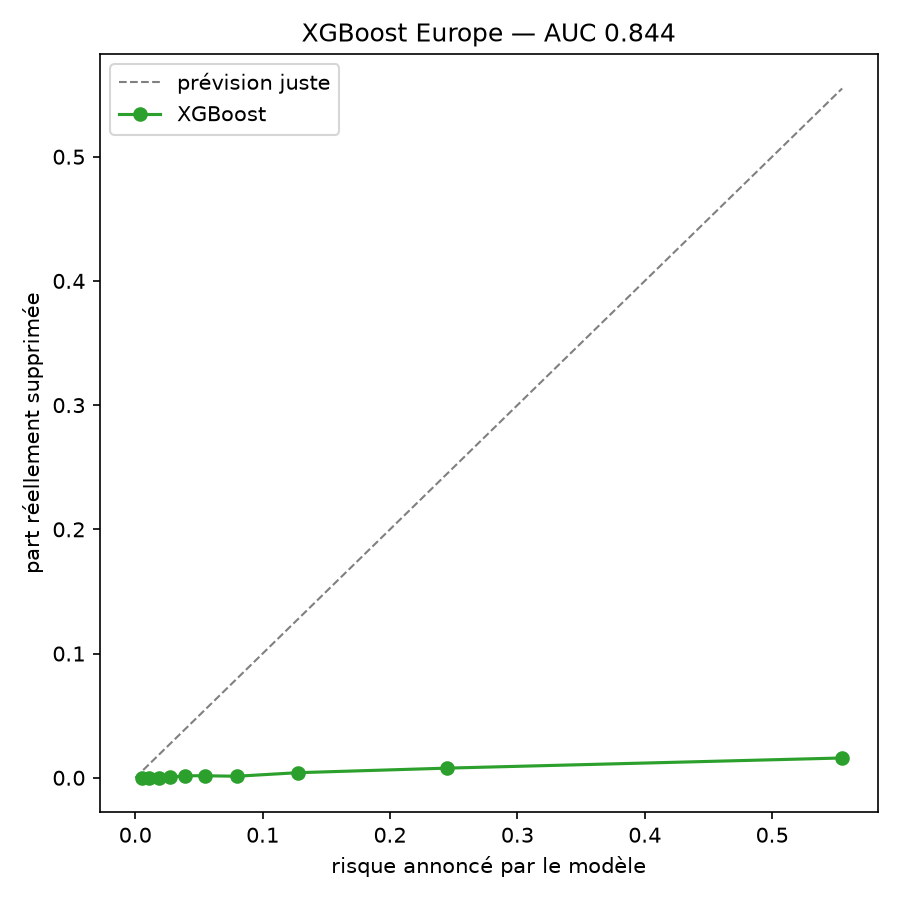

The data file committed next to this chart (first rows):
risque_prevu, risque_observe, avis
0.004944, 0.0, 2446
0.0111, 0.0, 2445
0.01827, 0.0, 2445
0.0272, 0.000409, 2445
0.03887, 0.001636, 2445
0.05465, 0.001636, 2445
0.07948, 0.001227, 2445
0.1274, 0.00409, 2445
0.245, 0.007771, 2445
0.555, 0.01594, 2446
